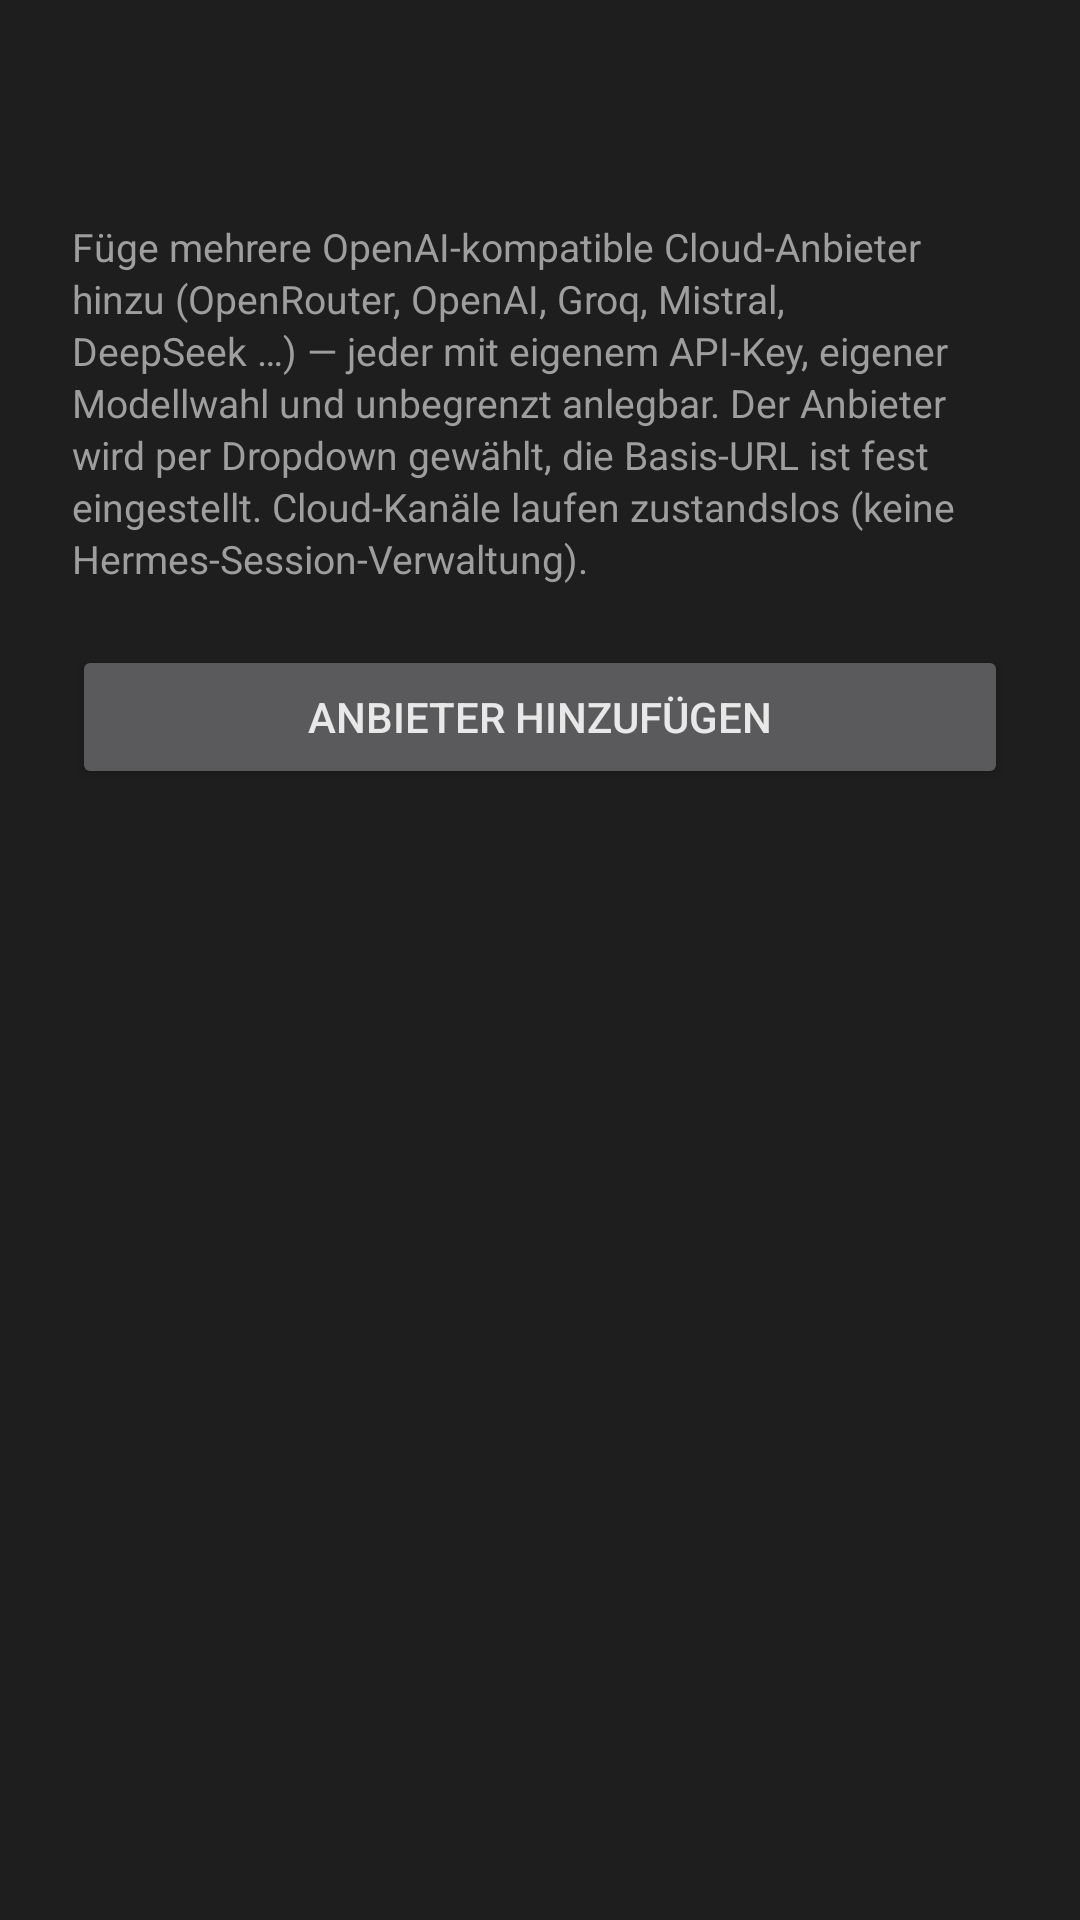

Here is an Android app screen rendered from its layout file. Give the layout XML and the strings, colors and styles it references.
<!-- AndroidManifest.xml: application theme Theme.HermiVoice -->
<!-- res/layout/activity_cloud.xml -->
<?xml version="1.0" encoding="utf-8"?>
<ScrollView xmlns:android="http://schemas.android.com/apk/res/android"
    android:layout_width="match_parent"
    android:layout_height="match_parent"
    android:background="@color/bg">

    <LinearLayout
        android:layout_width="match_parent"
        android:layout_height="wrap_content"
        android:orientation="vertical"
        android:padding="24dp">

        <TextView
            android:id="@+id/sectionTitle"
            android:layout_width="match_parent"
            android:layout_height="wrap_content"
            android:layout_marginBottom="20dp"
            android:textColor="?attr/colorAccent"
            android:textSize="22sp"
            android:textStyle="bold" />

        <TextView
            android:layout_width="match_parent"
            android:layout_height="wrap_content"
            android:text="@string/cloud_section_hint"
            android:textColor="@color/text_secondary"
            android:textSize="13sp"
            android:lineSpacingExtra="2dp" />

        <LinearLayout
            android:id="@+id/cloudContainer"
            android:layout_width="match_parent"
            android:layout_height="wrap_content"
            android:layout_marginTop="8dp"
            android:orientation="vertical" />

        <Button
            android:id="@+id/addCloudButton"
            android:layout_width="match_parent"
            android:layout_height="wrap_content"
            android:layout_marginTop="12dp"
            android:text="@string/cloud_add" />

    </LinearLayout>
</ScrollView>
<!-- resources referenced by this layout -->
<resources>
  <color name="bg">#1e1e1e</color>
  <color name="text_secondary">#9e9e9e</color>
  <string name="cloud_add">Anbieter hinzufügen</string>
  <string name="cloud_section_hint">Füge mehrere OpenAI-kompatible Cloud-Anbieter hinzu (OpenRouter, OpenAI, Groq, Mistral, DeepSeek …) — jeder mit eigenem API-Key, eigener Modellwahl und unbegrenzt anlegbar. Der Anbieter wird per Dropdown gewählt, die Basis-URL ist fest eingestellt. Cloud-Kanäle laufen zustandslos (keine Hermes-Session-Verwaltung).</string>
  <style name="Theme.HermiVoice" parent="Theme.Material3.Dark.NoActionBar">
          <item name="android:statusBarColor">@color/bg</item>
          <item name="android:navigationBarColor">@color/bg</item>
          <item name="android:windowBackground">@color/bg</item>
          <item name="colorPrimary">@color/accent</item>
          <item name="colorAccent">@color/accent</item>
          <item name="accentDark">@color/accent_dark</item>
          <item name="accentBubble">@color/user_bubble</item>
          <item name="colorOnPrimary">#000000</item>
          <item name="colorSurface">@color/surface</item>
          <item name="colorOnSurface">@color/text_primary</item>
          <item name="android:textColorPrimary">@color/text_primary</item>
          <item name="android:textColorSecondary">@color/text_secondary</item>
      </style>
  <color name="accent">#4caf50</color>
  <color name="accent_dark">#2e7d32</color>
  <color name="user_bubble">#2b5d3b</color>
  <color name="surface">#262626</color>
  <color name="text_primary">#e8e8e8</color>
</resources>
